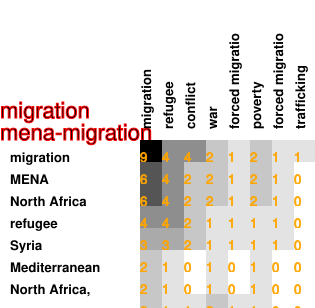

Values plotted in this chart, from the file beside it:
9, 4, 4, 2, 1, 2, 1, 1
6, 4, 2, 2, 1, 2, 1, 0
6, 4, 2, 2, 1, 2, 1, 0
4, 4, 2, 1, 1, 1, 1, 0
3, 3, 2, 1, 1, 1, 1, 0
2, 1, 0, 1, 0, 1, 0, 0
2, 1, 0, 1, 0, 1, 0, 0
2, 1, 1, 2, 1, 1, 0, 0
1, 0, 1, 0, 0, 0, 0, 1
